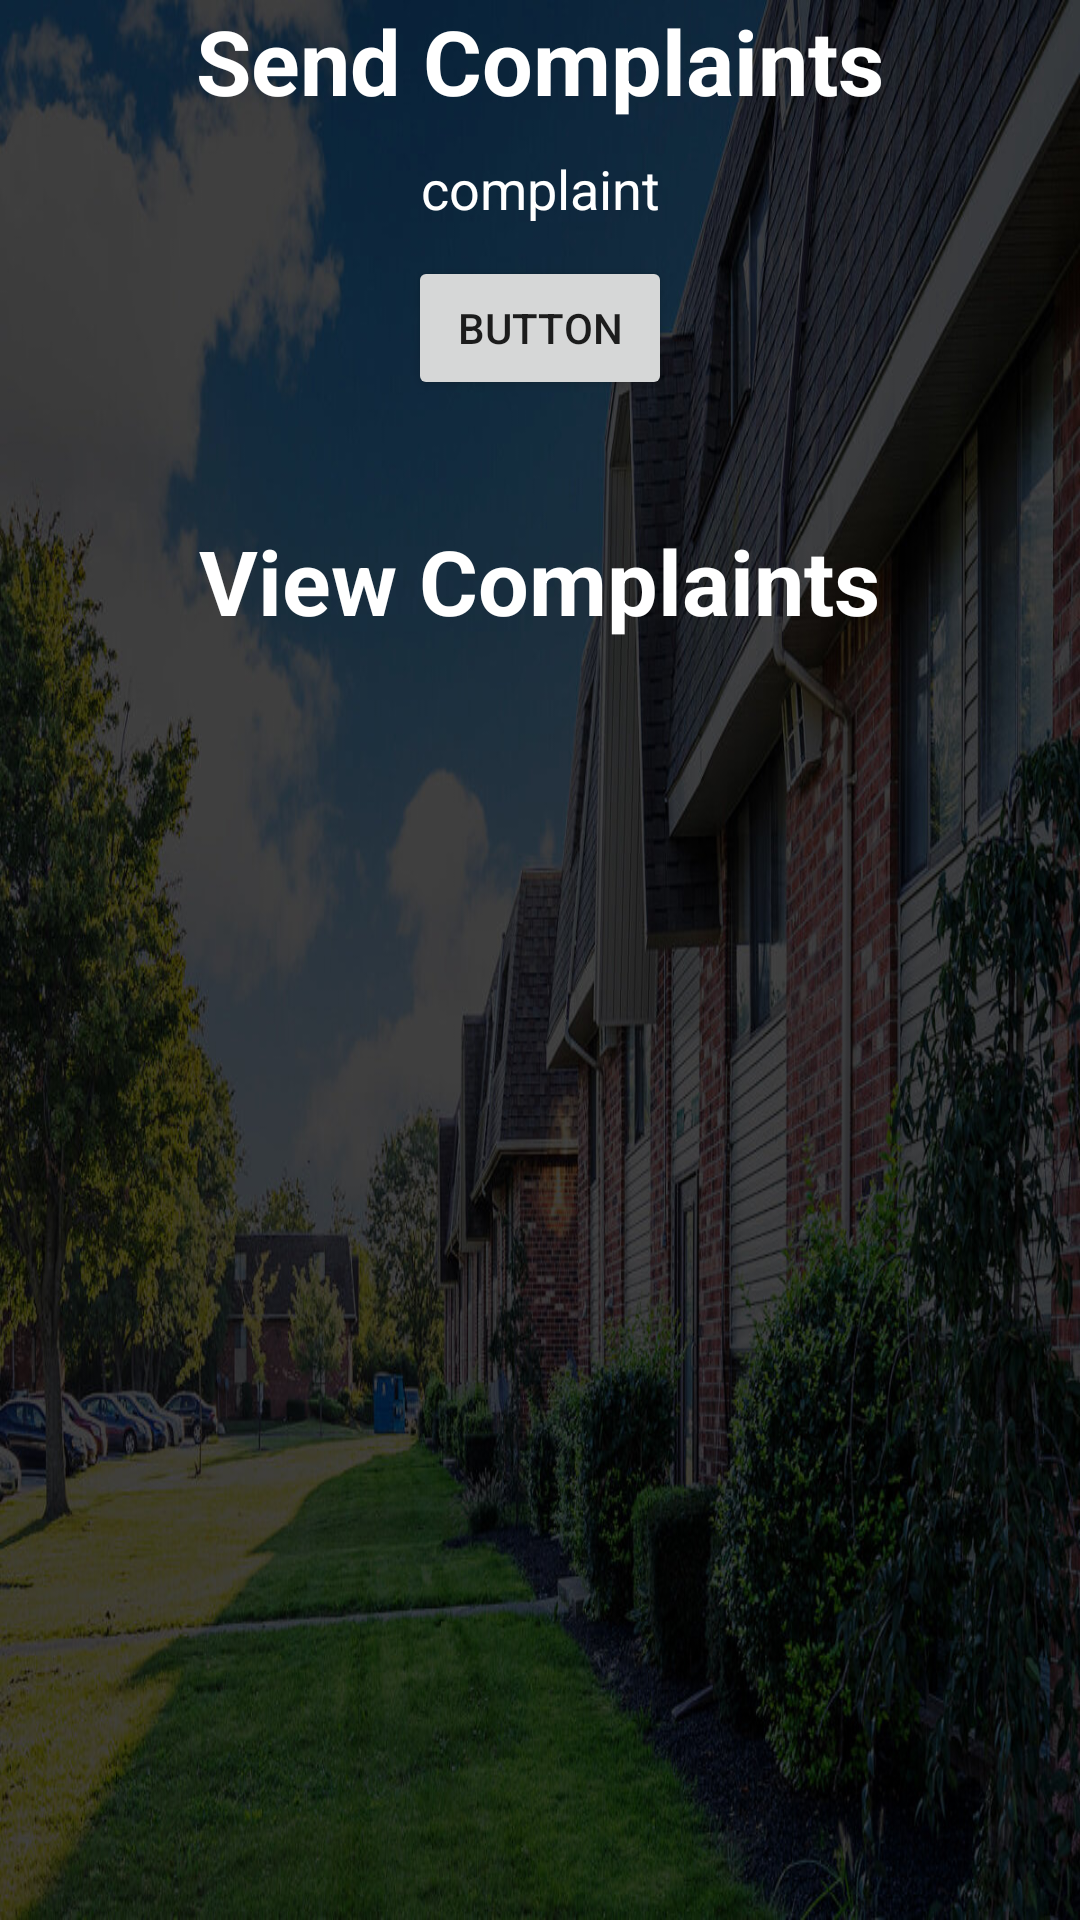

Android layout source for this screen:
<!-- AndroidManifest.xml: application theme Theme.Apartmentmanagement -->
<!-- res/layout/activity_sendcomplaint.xml -->
<?xml version="1.0" encoding="utf-8"?>
<LinearLayout xmlns:android="http://schemas.android.com/apk/res/android"
    xmlns:app="http://schemas.android.com/apk/res-auto"
    xmlns:tools="http://schemas.android.com/tools"
    android:layout_width="match_parent"
    android:layout_height="match_parent"
    android:background="@drawable/image2"
    android:gravity="center"
    android:orientation="vertical"
    tools:context=".Sendcomplaint">

    <TextView
        android:id="@+id/textView7"
        android:layout_width="wrap_content"
        android:layout_height="wrap_content"
        android:text="Send Complaints"
        android:textStyle="bold"
        android:textSize="30dp"
        android:textColor="#ffff"
        android:gravity="center"
        tools:layout_editor_absoluteX="192dp"
        tools:layout_editor_absoluteY="246dp" />

    <EditText
        android:id="@+id/complaint"
        android:layout_width="300dp"
        android:layout_height="45dp"
        android:ems="10"
        android:background="@drawable/layout"
        android:gravity="center"
        android:textColorHint="#ffff"
        android:textColor="#ffff"
        android:inputType="textPersonName"
        android:hint="complaint" />

    <Button
        android:id="@+id/button4"
        android:layout_width="wrap_content"
        android:layout_height="wrap_content"
        android:text="Button" />

    <TextView
        android:id="@+id/view"
        android:layout_width="wrap_content"
        android:layout_height="wrap_content"
        android:text="View Complaints"
        android:textStyle="bold"
        android:textSize="30dp"
        android:textColor="#ffff"
        android:gravity="center"
        android:layout_marginTop="40dp"
        tools:layout_editor_absoluteX="192dp"
        tools:layout_editor_absoluteY="246dp" />

    <ListView
        android:id="@+id/list"
        android:layout_width="match_parent"
        android:layout_height="match_parent" />


</LinearLayout>
<!-- resources referenced by this layout -->
<resources>
  <!-- drawable image2: jpg bitmap (drawable, 213426 bytes) -->
  <style name="Theme.Apartmentmanagement" parent="Theme.MaterialComponents.DayNight.DarkActionBar">
          
          <item name="colorPrimary">@color/purple_500</item>
          <item name="colorPrimaryVariant">@color/purple_700</item>
          <item name="colorOnPrimary">@color/white</item>
          
          <item name="colorSecondary">@color/teal_200</item>
          <item name="colorSecondaryVariant">@color/teal_700</item>
          <item name="colorOnSecondary">@color/black</item>
          
          <item name="android:statusBarColor" tools:targetApi="l">?attr/colorPrimaryVariant</item>
          
      </style>
  <color name="purple_500">#090A0B</color>
  <color name="purple_700">#D7E0E4</color>
  <color name="white">#FFFFFFFF</color>
  <color name="teal_200">#FF03DAC5</color>
  <color name="teal_700">#FF018786</color>
  <color name="black">#FF000000</color>
</resources>
